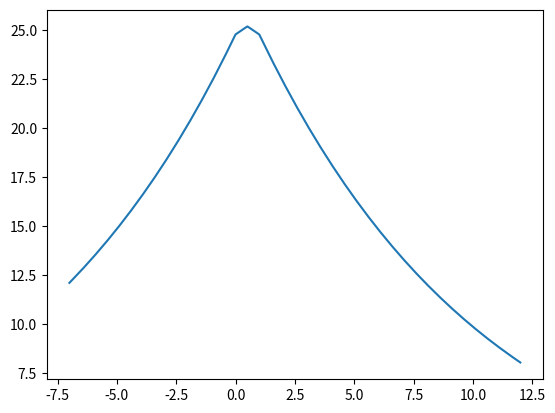

This figure's Python source:
from matplotlib import pyplot
pyplot.plot( [ -7.000000e+00, -6.980981e+00, -6.961962e+00, -6.942943e+00, -6.923924e+00, -6.904905e+00, -6.885886e+00, -6.866867e+00, -6.847848e+00, -6.828829e+00, -6.809810e+00, -6.790791e+00, -6.771772e+00, -6.752753e+00, -6.733734e+00, -6.714715e+00, -6.695696e+00, -6.676677e+00, -6.657658e+00, -6.638639e+00, -6.619620e+00, -6.600601e+00, -6.581582e+00, -6.562563e+00, -6.543544e+00, -6.524525e+00, -6.505506e+00, -6.486486e+00, -6.467467e+00, -6.448448e+00, -6.429429e+00, -6.410410e+00, -6.391391e+00, -6.372372e+00, -6.353353e+00, -6.334334e+00, -6.315315e+00, -6.296296e+00, -6.277277e+00, -6.258258e+00, -6.239239e+00, -6.220220e+00, -6.201201e+00, -6.182182e+00, -6.163163e+00, -6.144144e+00, -6.125125e+00, -6.106106e+00, -6.087087e+00, -6.068068e+00, -6.049049e+00, -6.030030e+00, -6.011011e+00, -5.991992e+00, -5.972973e+00, -5.953954e+00, -5.934935e+00, -5.915916e+00, -5.896897e+00, -5.877878e+00, -5.858859e+00, -5.839840e+00, -5.820821e+00, -5.801802e+00, -5.782783e+00, -5.763764e+00, -5.744745e+00, -5.725726e+00, -5.706707e+00, -5.687688e+00, -5.668669e+00, -5.649650e+00, -5.630631e+00, -5.611612e+00, -5.592593e+00, -5.573574e+00, -5.554555e+00, -5.535536e+00, -5.516517e+00, -5.497497e+00, -5.478478e+00, -5.459459e+00, -5.440440e+00, -5.421421e+00, -5.402402e+00, -5.383383e+00, -5.364364e+00, -5.345345e+00, -5.326326e+00, -5.307307e+00, -5.288288e+00, -5.269269e+00, -5.250250e+00, -5.231231e+00, -5.212212e+00, -5.193193e+00, -5.174174e+00, -5.155155e+00, -5.136136e+00, -5.117117e+00, -5.098098e+00, -5.079079e+00, -5.060060e+00, -5.041041e+00, -5.022022e+00, -5.003003e+00, -4.983984e+00, -4.964965e+00, -4.945946e+00, -4.926927e+00, -4.907908e+00, -4.888889e+00, -4.869870e+00, -4.850851e+00, -4.831832e+00, -4.812813e+00, -4.793794e+00, -4.774775e+00, -4.755756e+00, -4.736737e+00, -4.717718e+00, -4.698699e+00, -4.679680e+00, -4.660661e+00, -4.641642e+00, -4.622623e+00, -4.603604e+00, -4.584585e+00, -4.565566e+00, -4.546547e+00, -4.527528e+00, -4.508509e+00, -4.489489e+00, -4.470470e+00, -4.451451e+00, -4.432432e+00, -4.413413e+00, -4.394394e+00, -4.375375e+00, -4.356356e+00, -4.337337e+00, -4.318318e+00, -4.299299e+00, -4.280280e+00, -4.261261e+00, -4.242242e+00, -4.223223e+00, -4.204204e+00, -4.185185e+00, -4.166166e+00, -4.147147e+00, -4.128128e+00, -4.109109e+00, -4.090090e+00, -4.071071e+00, -4.052052e+00, -4.033033e+00, -4.014014e+00, -3.994995e+00, -3.975976e+00, -3.956957e+00, -3.937938e+00, -3.918919e+00, -3.899900e+00, -3.880881e+00, -3.861862e+00, -3.842843e+00, -3.823824e+00, -3.804805e+00, -3.785786e+00, -3.766767e+00, -3.747748e+00, -3.728729e+00, -3.709710e+00, -3.690691e+00, -3.671672e+00, -3.652653e+00, -3.633634e+00, -3.614615e+00, -3.595596e+00, -3.576577e+00, -3.557558e+00, -3.538539e+00, -3.519520e+00, -3.500501e+00, -3.481481e+00, -3.462462e+00, -3.443443e+00, -3.424424e+00, -3.405405e+00, -3.386386e+00, -3.367367e+00, -3.348348e+00, -3.329329e+00, -3.310310e+00, -3.291291e+00, -3.272272e+00, -3.253253e+00, -3.234234e+00, -3.215215e+00, -3.196196e+00, -3.177177e+00, -3.158158e+00, -3.139139e+00, -3.120120e+00, -3.101101e+00, -3.082082e+00, -3.063063e+00, -3.044044e+00, -3.025025e+00, -3.006006e+00, -2.986987e+00, -2.967968e+00, -2.948949e+00, -2.929930e+00, -2.910911e+00, -2.891892e+00, -2.872873e+00, -2.853854e+00, -2.834835e+00, -2.815816e+00, -2.796797e+00, -2.777778e+00, -2.758759e+00, -2.739740e+00, -2.720721e+00, -2.701702e+00, -2.682683e+00, -2.663664e+00, -2.644645e+00, -2.625626e+00, -2.606607e+00, -2.587588e+00, -2.568569e+00, -2.549550e+00, -2.530531e+00, -2.511512e+00, -2.492492e+00, -2.473473e+00, -2.454454e+00, -2.435435e+00, -2.416416e+00, -2.397397e+00, -2.378378e+00, -2.359359e+00, -2.340340e+00, -2.321321e+00, -2.302302e+00, -2.283283e+00, -2.264264e+00, -2.245245e+00, -2.226226e+00, -2.207207e+00, -2.188188e+00, -2.169169e+00, -2.150150e+00, -2.131131e+00, -2.112112e+00, -2.093093e+00, -2.074074e+00, -2.055055e+00, -2.036036e+00, -2.017017e+00, -1.997998e+00, -1.978979e+00, -1.959960e+00, -1.940941e+00, -1.921922e+00, -1.902903e+00, -1.883884e+00, -1.864865e+00, -1.845846e+00, -1.826827e+00, -1.807808e+00, -1.788789e+00, -1.769770e+00, -1.750751e+00, -1.731732e+00, -1.712713e+00, -1.693694e+00, -1.674675e+00, -1.655656e+00, -1.636637e+00, -1.617618e+00, -1.598599e+00, -1.579580e+00, -1.560561e+00, -1.541542e+00, -1.522523e+00, -1.503504e+00, -1.484484e+00, -1.465465e+00, -1.446446e+00, -1.427427e+00, -1.408408e+00, -1.389389e+00, -1.370370e+00, -1.351351e+00, -1.332332e+00, -1.313313e+00, -1.294294e+00, -1.275275e+00, -1.256256e+00, -1.237237e+00, -1.218218e+00, -1.199199e+00, -1.180180e+00, -1.161161e+00, -1.142142e+00, -1.123123e+00, -1.104104e+00, -1.085085e+00, -1.066066e+00, -1.047047e+00, -1.028028e+00, -1.009009e+00, -9.899900e-01, -9.709710e-01, -9.519520e-01, -9.329329e-01, -9.139139e-01, -8.948949e-01, -8.758759e-01, -8.568569e-01, -8.378378e-01, -8.188188e-01, -7.997998e-01, -7.807808e-01, -7.617618e-01, -7.427427e-01, -7.237237e-01, -7.047047e-01, -6.856857e-01, -6.666667e-01, -6.476476e-01, -6.286286e-01, -6.096096e-01, -5.905906e-01, -5.715716e-01, -5.525526e-01, -5.335335e-01, -5.145145e-01, -4.954955e-01, -4.764765e-01, -4.574575e-01, -4.384384e-01, -4.194194e-01, -4.004004e-01, -3.813814e-01, -3.623624e-01, -3.433433e-01, -3.243243e-01, -3.053053e-01, -2.862863e-01, -2.672673e-01, -2.482482e-01, -2.292292e-01, -2.102102e-01, -1.911912e-01, -1.721722e-01, -1.531532e-01, -1.341341e-01, -1.151151e-01, -9.609610e-02, -7.707708e-02, -5.805806e-02, -3.903904e-02, -2.002002e-02, -1.001001e-03, 1.801802e-02, 3.703704e-02, 5.605606e-02, 7.507508e-02, 9.409409e-02, 1.131131e-01, 1.321321e-01, 1.511512e-01, 1.701702e-01, 1.891892e-01, 2.082082e-01, 2.272272e-01, 2.462462e-01, 2.652653e-01, 2.842843e-01, 3.033033e-01, 3.223223e-01, 3.413413e-01, 3.603604e-01, 3.793794e-01, 3.983984e-01, 4.174174e-01, 4.364364e-01, 4.554555e-01, 4.744745e-01, 4.934935e-01, 5.125125e-01, 5.315315e-01, 5.505506e-01, 5.695696e-01, 5.885886e-01, 6.076076e-01, 6.266266e-01, 6.456456e-01, 6.646647e-01, 6.836837e-01, 7.027027e-01, 7.217217e-01, 7.407407e-01, 7.597598e-01, 7.787788e-01, 7.977978e-01, 8.168168e-01, 8.358358e-01, 8.548549e-01, 8.738739e-01, 8.928929e-01, 9.119119e-01, 9.309309e-01, 9.499499e-01, 9.689690e-01, 9.879880e-01, 1.007007e+00, 1.026026e+00, 1.045045e+00, 1.064064e+00, 1.083083e+00, 1.102102e+00, 1.121121e+00, 1.140140e+00, 1.159159e+00, 1.178178e+00, 1.197197e+00, 1.216216e+00, 1.235235e+00, 1.254254e+00, 1.273273e+00, 1.292292e+00, 1.311311e+00, 1.330330e+00, 1.349349e+00, 1.368368e+00, 1.387387e+00, 1.406406e+00, 1.425425e+00, 1.444444e+00, 1.463463e+00, 1.482482e+00, 1.501502e+00, 1.520521e+00, 1.539540e+00, 1.558559e+00, 1.577578e+00, 1.596597e+00, 1.615616e+00, 1.634635e+00, 1.653654e+00, 1.672673e+00, 1.691692e+00, 1.710711e+00, 1.729730e+00, 1.748749e+00, 1.767768e+00, 1.786787e+00, 1.805806e+00, 1.824825e+00, 1.843844e+00, 1.862863e+00, 1.881882e+00, 1.900901e+00, 1.919920e+00, 1.938939e+00, 1.957958e+00, 1.976977e+00, 1.995996e+00, 2.015015e+00, 2.034034e+00, 2.053053e+00, 2.072072e+00, 2.091091e+00, 2.110110e+00, 2.129129e+00, 2.148148e+00, 2.167167e+00, 2.186186e+00, 2.205205e+00, 2.224224e+00, 2.243243e+00, 2.262262e+00, 2.281281e+00, 2.300300e+00, 2.319319e+00, 2.338338e+00, 2.357357e+00, 2.376376e+00, 2.395395e+00, 2.414414e+00, 2.433433e+00, 2.452452e+00, 2.471471e+00, 2.490490e+00, 2.509510e+00, 2.528529e+00, 2.547548e+00, 2.566567e+00, 2.585586e+00, 2.604605e+00, 2.623624e+00, 2.642643e+00, 2.661662e+00, 2.680681e+00, 2.699700e+00, 2.718719e+00, 2.737738e+00, 2.756757e+00, 2.775776e+00, 2.794795e+00, 2.813814e+00, 2.832833e+00, 2.851852e+00, 2.870871e+00, 2.889890e+00, 2.908909e+00, 2.927928e+00, 2.946947e+00, 2.965966e+00, 2.984985e+00, 3.004004e+00, 3.023023e+00, 3.042042e+00, 3.061061e+00, 3.080080e+00, 3.099099e+00, 3.118118e+00, 3.137137e+00, 3.156156e+00, 3.175175e+00, 3.194194e+00, 3.213213e+00, 3.232232e+00, 3.251251e+00, 3.270270e+00, 3.289289e+00, 3.308308e+00, 3.327327e+00, 3.346346e+00, 3.365365e+00, 3.384384e+00, 3.403403e+00, 3.422422e+00, 3.441441e+00, 3.460460e+00, 3.479479e+00, 3.498498e+00, 3.517518e+00, 3.536537e+00, 3.555556e+00, 3.574575e+00, 3.593594e+00, 3.612613e+00, 3.631632e+00, 3.650651e+00, 3.669670e+00, 3.688689e+00, 3.707708e+00, 3.726727e+00, 3.745746e+00, 3.764765e+00, 3.783784e+00, 3.802803e+00, 3.821822e+00, 3.840841e+00, 3.859860e+00, 3.878879e+00, 3.897898e+00, 3.916917e+00, 3.935936e+00, 3.954955e+00, 3.973974e+00, 3.992993e+00, 4.012012e+00, 4.031031e+00, 4.050050e+00, 4.069069e+00, 4.088088e+00, 4.107107e+00, 4.126126e+00, 4.145145e+00, 4.164164e+00, 4.183183e+00, 4.202202e+00, 4.221221e+00, 4.240240e+00, 4.259259e+00, 4.278278e+00, 4.297297e+00, 4.316316e+00, 4.335335e+00, 4.354354e+00, 4.373373e+00, 4.392392e+00, 4.411411e+00, 4.430430e+00, 4.449449e+00, 4.468468e+00, 4.487487e+00, 4.506507e+00, 4.525526e+00, 4.544545e+00, 4.563564e+00, 4.582583e+00, 4.601602e+00, 4.620621e+00, 4.639640e+00, 4.658659e+00, 4.677678e+00, 4.696697e+00, 4.715716e+00, 4.734735e+00, 4.753754e+00, 4.772773e+00, 4.791792e+00, 4.810811e+00, 4.829830e+00, 4.848849e+00, 4.867868e+00, 4.886887e+00, 4.905906e+00, 4.924925e+00, 4.943944e+00, 4.962963e+00, 4.981982e+00, 5.001001e+00, 5.020020e+00, 5.039039e+00, 5.058058e+00, 5.077077e+00, 5.096096e+00, 5.115115e+00, 5.134134e+00, 5.153153e+00, 5.172172e+00, 5.191191e+00, 5.210210e+00, 5.229229e+00, 5.248248e+00, 5.267267e+00, 5.286286e+00, 5.305305e+00, 5.324324e+00, 5.343343e+00, 5.362362e+00, 5.381381e+00, 5.400400e+00, 5.419419e+00, 5.438438e+00, 5.457457e+00, 5.476476e+00, 5.495495e+00, 5.514515e+00, 5.533534e+00, 5.552553e+00, 5.571572e+00, 5.590591e+00, 5.609610e+00, 5.628629e+00, 5.647648e+00, 5.666667e+00, 5.685686e+00, 5.704705e+00, 5.723724e+00, 5.742743e+00, 5.761762e+00, 5.780781e+00, 5.799800e+00, 5.818819e+00, 5.837838e+00, 5.856857e+00, 5.875876e+00, 5.894895e+00, 5.913914e+00, 5.932933e+00, 5.951952e+00, 5.970971e+00, 5.989990e+00, 6.009009e+00, 6.028028e+00, 6.047047e+00, 6.066066e+00, 6.085085e+00, 6.104104e+00, 6.123123e+00, 6.142142e+00, 6.161161e+00, 6.180180e+00, 6.199199e+00, 6.218218e+00, 6.237237e+00, 6.256256e+00, 6.275275e+00, 6.294294e+00, 6.313313e+00, 6.332332e+00, 6.351351e+00, 6.370370e+00, 6.389389e+00, 6.408408e+00, 6.427427e+00, 6.446446e+00, 6.465465e+00, 6.484484e+00, 6.503504e+00, 6.522523e+00, 6.541542e+00, 6.560561e+00, 6.579580e+00, 6.598599e+00, 6.617618e+00, 6.636637e+00, 6.655656e+00, 6.674675e+00, 6.693694e+00, 6.712713e+00, 6.731732e+00, 6.750751e+00, 6.769770e+00, 6.788789e+00, 6.807808e+00, 6.826827e+00, 6.845846e+00, 6.864865e+00, 6.883884e+00, 6.902903e+00, 6.921922e+00, 6.940941e+00, 6.959960e+00, 6.978979e+00, 6.997998e+00, 7.017017e+00, 7.036036e+00, 7.055055e+00, 7.074074e+00, 7.093093e+00, 7.112112e+00, 7.131131e+00, 7.150150e+00, 7.169169e+00, 7.188188e+00, 7.207207e+00, 7.226226e+00, 7.245245e+00, 7.264264e+00, 7.283283e+00, 7.302302e+00, 7.321321e+00, 7.340340e+00, 7.359359e+00, 7.378378e+00, 7.397397e+00, 7.416416e+00, 7.435435e+00, 7.454454e+00, 7.473473e+00, 7.492492e+00, 7.511512e+00, 7.530531e+00, 7.549550e+00, 7.568569e+00, 7.587588e+00, 7.606607e+00, 7.625626e+00, 7.644645e+00, 7.663664e+00, 7.682683e+00, 7.701702e+00, 7.720721e+00, 7.739740e+00, 7.758759e+00, 7.777778e+00, 7.796797e+00, 7.815816e+00, 7.834835e+00, 7.853854e+00, 7.872873e+00, 7.891892e+00, 7.910911e+00, 7.929930e+00, 7.948949e+00, 7.967968e+00, 7.986987e+00, 8.006006e+00, 8.025025e+00, 8.044044e+00, 8.063063e+00, 8.082082e+00, 8.101101e+00, 8.120120e+00, 8.139139e+00, 8.158158e+00, 8.177177e+00, 8.196196e+00, 8.215215e+00, 8.234234e+00, 8.253253e+00, 8.272272e+00, 8.291291e+00, 8.310310e+00, 8.329329e+00, 8.348348e+00, 8.367367e+00, 8.386386e+00, 8.405405e+00, 8.424424e+00, 8.443443e+00, 8.462462e+00, 8.481481e+00, 8.500501e+00, 8.519520e+00, 8.538539e+00, 8.557558e+00, 8.576577e+00, 8.595596e+00, 8.614615e+00, 8.633634e+00, 8.652653e+00, 8.671672e+00, 8.690691e+00, 8.709710e+00, 8.728729e+00, 8.747748e+00, 8.766767e+00, 8.785786e+00, 8.804805e+00, 8.823824e+00, 8.842843e+00, 8.861862e+00, 8.880881e+00, 8.899900e+00, 8.918919e+00, 8.937938e+00, 8.956957e+00, 8.975976e+00, 8.994995e+00, 9.014014e+00, 9.033033e+00, 9.052052e+00, 9.071071e+00, 9.090090e+00, 9.109109e+00, 9.128128e+00, 9.147147e+00, 9.166166e+00, 9.185185e+00, 9.204204e+00, 9.223223e+00, 9.242242e+00, 9.261261e+00, 9.280280e+00, 9.299299e+00, 9.318318e+00, 9.337337e+00, 9.356356e+00, 9.375375e+00, 9.394394e+00, 9.413413e+00, 9.432432e+00, 9.451451e+00, 9.470470e+00, 9.489489e+00, 9.508509e+00, 9.527528e+00, 9.546547e+00, 9.565566e+00, 9.584585e+00, 9.603604e+00, 9.622623e+00, 9.641642e+00, 9.660661e+00, 9.679680e+00, 9.698699e+00, 9.717718e+00, 9.736737e+00, 9.755756e+00, 9.774775e+00, 9.793794e+00, 9.812813e+00, 9.831832e+00, 9.850851e+00, 9.869870e+00, 9.888889e+00, 9.907908e+00, 9.926927e+00, 9.945946e+00, 9.964965e+00, 9.983984e+00, 1.000300e+01, 1.002202e+01, 1.004104e+01, 1.006006e+01, 1.007908e+01, 1.009810e+01, 1.011712e+01, 1.013614e+01, 1.015516e+01, 1.017417e+01, 1.019319e+01, 1.021221e+01, 1.023123e+01, 1.025025e+01, 1.026927e+01, 1.028829e+01, 1.030731e+01, 1.032633e+01, 1.034535e+01, 1.036436e+01, 1.038338e+01, 1.040240e+01, 1.042142e+01, 1.044044e+01, 1.045946e+01, 1.047848e+01, 1.049750e+01, 1.051652e+01, 1.053554e+01, 1.055455e+01, 1.057357e+01, 1.059259e+01, 1.061161e+01, 1.063063e+01, 1.064965e+01, 1.066867e+01, 1.068769e+01, 1.070671e+01, 1.072573e+01, 1.074474e+01, 1.076376e+01, 1.078278e+01, 1.080180e+01, 1.082082e+01, 1.083984e+01, 1.085886e+01, 1.087788e+01, 1.089690e+01, 1.091592e+01, 1.093493e+01, 1.095395e+01, 1.097297e+01, 1.099199e+01, 1.101101e+01, 1.103003e+01, 1.104905e+01, 1.106807e+01, 1.108709e+01, 1.110611e+01, 1.112513e+01, 1.114414e+01, 1.116316e+01, 1.118218e+01, 1.120120e+01, 1.122022e+01, 1.123924e+01, 1.125826e+01, 1.127728e+01, 1.129630e+01, 1.131532e+01, 1.133433e+01, 1.135335e+01, 1.137237e+01, 1.139139e+01, 1.141041e+01, 1.142943e+01, 1.144845e+01, 1.146747e+01, 1.148649e+01, 1.150551e+01, 1.152452e+01, 1.154354e+01, 1.156256e+01, 1.158158e+01, 1.160060e+01, 1.161962e+01, 1.163864e+01, 1.165766e+01, 1.167668e+01, 1.169570e+01, 1.171471e+01, 1.173373e+01, 1.175275e+01, 1.177177e+01, 1.179079e+01, 1.180981e+01, 1.182883e+01, 1.184785e+01, 1.186687e+01, 1.188589e+01, 1.190490e+01, 1.192392e+01, 1.194294e+01, 1.196196e+01, 1.198098e+01, 1.200000e+01 ], [ 1.209120e+01, 1.211541e+01, 1.213962e+01, 1.216382e+01, 1.218803e+01, 1.221224e+01, 1.223644e+01, 1.226065e+01, 1.228486e+01, 1.230906e+01, 1.233327e+01, 1.235748e+01, 1.238168e+01, 1.240589e+01, 1.243010e+01, 1.245430e+01, 1.247851e+01, 1.250272e+01, 1.252692e+01, 1.255113e+01, 1.257534e+01, 1.259954e+01, 1.262375e+01, 1.264795e+01, 1.267216e+01, 1.269637e+01, 1.272057e+01, 1.274569e+01, 1.277117e+01, 1.279665e+01, 1.282213e+01, 1.284761e+01, 1.287309e+01, 1.289857e+01, 1.292405e+01, 1.294953e+01, 1.297501e+01, 1.300049e+01, 1.302597e+01, 1.305145e+01, 1.307693e+01, 1.310242e+01, 1.312790e+01, 1.315338e+01, 1.317886e+01, 1.320434e+01, 1.322982e+01, 1.325530e+01, 1.328078e+01, 1.330626e+01, 1.333174e+01, 1.335722e+01, 1.338270e+01, 1.340875e+01, 1.343557e+01, 1.346239e+01, 1.348921e+01, 1.351603e+01, 1.354286e+01, 1.356968e+01, 1.359650e+01, 1.362332e+01, 1.365014e+01, 1.367697e+01, 1.370379e+01, 1.373061e+01, 1.375743e+01, 1.378425e+01, 1.381107e+01, 1.383790e+01, 1.386472e+01, 1.389154e+01, 1.391836e+01, 1.394518e+01, 1.397200e+01, 1.399883e+01, 1.402565e+01, 1.405247e+01, 1.407929e+01, 1.410630e+01, 1.413453e+01, 1.416277e+01, 1.419100e+01, 1.421923e+01, 1.424747e+01, 1.427570e+01, 1.430393e+01, 1.433217e+01, 1.436040e+01, 1.438863e+01, 1.441687e+01, 1.444510e+01, 1.447333e+01, 1.450157e+01, 1.452980e+01, 1.455803e+01, 1.458627e+01, 1.461450e+01, 1.464273e+01, 1.467097e+01, 1.469920e+01, 1.472743e+01, 1.475567e+01, 1.478390e+01, 1.481213e+01, 1.484037e+01, 1.486985e+01, 1.489957e+01, 1.492929e+01, 1.495901e+01, 1.498873e+01, 1.501845e+01, 1.504817e+01, 1.507789e+01, 1.510761e+01, 1.513733e+01, 1.516705e+01, 1.519676e+01, 1.522648e+01, 1.525620e+01, 1.528592e+01, 1.531564e+01, 1.534536e+01, 1.537508e+01, 1.540480e+01, 1.543452e+01, 1.546424e+01, 1.549396e+01, 1.552368e+01, 1.555340e+01, 1.558312e+01, 1.561284e+01, 1.564342e+01, 1.567470e+01, 1.570599e+01, 1.573727e+01, 1.576855e+01, 1.579984e+01, 1.583112e+01, 1.586240e+01, 1.589369e+01, 1.592497e+01, 1.595626e+01, 1.598754e+01, 1.601882e+01, 1.605011e+01, 1.608139e+01, 1.611267e+01, 1.614396e+01, 1.617524e+01, 1.620652e+01, 1.623781e+01, 1.626909e+01, 1.630037e+01, 1.633166e+01, 1.636294e+01, 1.639423e+01, 1.642551e+01, 1.645723e+01, 1.649016e+01, 1.652309e+01, 1.655602e+01, 1.658895e+01, 1.662188e+01, 1.665481e+01, 1.668774e+01, 1.672067e+01, 1.675360e+01, 1.678653e+01, 1.681946e+01, 1.685239e+01, 1.688532e+01, 1.691825e+01, 1.695118e+01, 1.698411e+01, 1.701704e+01, 1.704997e+01, 1.708290e+01, 1.711583e+01, 1.714876e+01, 1.718169e+01, 1.721462e+01, 1.724755e+01, 1.728048e+01, 1.731341e+01, 1.734802e+01, 1.738269e+01, 1.741735e+01, 1.745201e+01, 1.748668e+01, 1.752134e+01, 1.755600e+01, 1.759067e+01, 1.762533e+01, 1.765999e+01, 1.769466e+01, 1.772932e+01, 1.776398e+01, 1.779865e+01, 1.783331e+01, 1.786797e+01, 1.790264e+01, 1.793730e+01, 1.797196e+01, 1.800663e+01, 1.804129e+01, 1.807595e+01, 1.811061e+01, 1.814528e+01, 1.817994e+01, 1.821460e+01, 1.825052e+01, 1.828700e+01, 1.832349e+01, 1.835998e+01, 1.839647e+01, 1.843295e+01, 1.846944e+01, 1.850593e+01, 1.854242e+01, 1.857890e+01, 1.861539e+01, 1.865188e+01, 1.868837e+01, 1.872485e+01, 1.876134e+01, 1.879783e+01, 1.883432e+01, 1.887080e+01, 1.890729e+01, 1.894378e+01, 1.898027e+01, 1.901676e+01, 1.905324e+01, 1.908973e+01, 1.912622e+01, 1.916271e+01, 1.919995e+01, 1.923836e+01, 1.927677e+01, 1.931518e+01, 1.935358e+01, 1.939199e+01, 1.943040e+01, 1.946881e+01, 1.950722e+01, 1.954562e+01, 1.958403e+01, 1.962244e+01, 1.966085e+01, 1.969926e+01, 1.973766e+01, 1.977607e+01, 1.981448e+01, 1.985289e+01, 1.989130e+01, 1.992970e+01, 1.996811e+01, 2.000652e+01, 2.004493e+01, 2.008334e+01, 2.012174e+01, 2.016015e+01, 2.019877e+01, 2.023920e+01, 2.027963e+01, 2.032006e+01, 2.036049e+01, 2.040092e+01, 2.044135e+01, 2.048178e+01, 2.052221e+01, 2.056264e+01, 2.060307e+01, 2.064350e+01, 2.068393e+01, 2.072435e+01, 2.076478e+01, 2.080521e+01, 2.084564e+01, 2.088607e+01, 2.092650e+01, 2.096693e+01, 2.100736e+01, 2.104779e+01, 2.108822e+01, 2.112865e+01, 2.116908e+01, 2.120951e+01, 2.124994e+01, 2.129210e+01, 2.133466e+01, 2.137722e+01, 2.141978e+01, 2.146233e+01, 2.150489e+01, 2.154745e+01, 2.159000e+01, 2.163256e+01, 2.167512e+01, 2.171768e+01, 2.176023e+01, 2.180279e+01, 2.184535e+01, 2.188791e+01, 2.193046e+01, 2.197302e+01, 2.201558e+01, 2.205814e+01, 2.210069e+01, 2.214325e+01, 2.218581e+01, 2.222836e+01, 2.227092e+01, 2.231348e+01, 2.235604e+01, 2.239977e+01, 2.244457e+01, 2.248937e+01, 2.253416e+01, 2.257896e+01, 2.262376e+01, 2.266856e+01, 2.271335e+01, 2.275815e+01, 2.280295e+01, 2.284774e+01, 2.289254e+01, 2.293734e+01, 2.298214e+01, 2.302693e+01, 2.307173e+01, 2.311653e+01, 2.316132e+01, 2.320612e+01, 2.325092e+01, 2.329572e+01, 2.334051e+01, 2.338531e+01, 2.343011e+01, 2.347491e+01, 2.351970e+01, 2.356506e+01, 2.361221e+01, 2.365937e+01, 2.370652e+01, 2.375368e+01, 2.380083e+01, 2.384799e+01, 2.389514e+01, 2.394230e+01, 2.398945e+01, 2.403661e+01, 2.408376e+01, 2.413092e+01, 2.417807e+01, 2.422523e+01, 2.427238e+01, 2.431954e+01, 2.436669e+01, 2.441385e+01, 2.446100e+01, 2.450816e+01, 2.455531e+01, 2.460247e+01, 2.464962e+01, 2.469678e+01, 2.474393e+01, 2.479109e+01, 2.480845e+01, 2.482415e+01, 2.483986e+01, 2.485556e+01, 2.487126e+01, 2.488697e+01, 2.490267e+01, 2.491838e+01, 2.493408e+01, 2.494979e+01, 2.496549e+01, 2.498120e+01, 2.499690e+01, 2.501260e+01, 2.502831e+01, 2.504401e+01, 2.505972e+01, 2.507542e+01, 2.509113e+01, 2.510683e+01, 2.512254e+01, 2.513824e+01, 2.515395e+01, 2.516965e+01, 2.518535e+01, 2.520106e+01, 2.519610e+01, 2.518040e+01, 2.516469e+01, 2.514899e+01, 2.513328e+01, 2.511758e+01, 2.510187e+01, 2.508617e+01, 2.507046e+01, 2.505476e+01, 2.503905e+01, 2.502335e+01, 2.500765e+01, 2.499194e+01, 2.497624e+01, 2.496053e+01, 2.494483e+01, 2.492912e+01, 2.491342e+01, 2.489771e+01, 2.488201e+01, 2.486630e+01, 2.485060e+01, 2.483490e+01, 2.481919e+01, 2.480349e+01, 2.477620e+01, 2.472904e+01, 2.468189e+01, 2.463473e+01, 2.458758e+01, 2.454042e+01, 2.449327e+01, 2.444611e+01, 2.439896e+01, 2.435180e+01, 2.430465e+01, 2.425749e+01, 2.421034e+01, 2.416318e+01, 2.411603e+01, 2.406887e+01, 2.402172e+01, 2.397456e+01, 2.392741e+01, 2.388025e+01, 2.383310e+01, 2.378594e+01, 2.373879e+01, 2.369163e+01, 2.364448e+01, 2.359732e+01, 2.355035e+01, 2.350556e+01, 2.346076e+01, 2.341596e+01, 2.337116e+01, 2.332637e+01, 2.328157e+01, 2.323677e+01, 2.319198e+01, 2.314718e+01, 2.310238e+01, 2.305758e+01, 2.301279e+01, 2.296799e+01, 2.292319e+01, 2.287840e+01, 2.283360e+01, 2.278880e+01, 2.274400e+01, 2.269921e+01, 2.265441e+01, 2.260961e+01, 2.256481e+01, 2.252002e+01, 2.247522e+01, 2.243042e+01, 2.238563e+01, 2.234260e+01, 2.230004e+01, 2.225748e+01, 2.221493e+01, 2.217237e+01, 2.212981e+01, 2.208725e+01, 2.204470e+01, 2.200214e+01, 2.195958e+01, 2.191702e+01, 2.187447e+01, 2.183191e+01, 2.178935e+01, 2.174679e+01, 2.170424e+01, 2.166168e+01, 2.161912e+01, 2.157657e+01, 2.153401e+01, 2.149145e+01, 2.144889e+01, 2.140634e+01, 2.136378e+01, 2.132122e+01, 2.127866e+01, 2.123717e+01, 2.119674e+01, 2.115631e+01, 2.111588e+01, 2.107545e+01, 2.103502e+01, 2.099459e+01, 2.095416e+01, 2.091373e+01, 2.087331e+01, 2.083288e+01, 2.079245e+01, 2.075202e+01, 2.071159e+01, 2.067116e+01, 2.063073e+01, 2.059030e+01, 2.054987e+01, 2.050944e+01, 2.046901e+01, 2.042858e+01, 2.038815e+01, 2.034772e+01, 2.030729e+01, 2.026686e+01, 2.022643e+01, 2.018643e+01, 2.014802e+01, 2.010961e+01, 2.007121e+01, 2.003280e+01, 1.999439e+01, 1.995598e+01, 1.991757e+01, 1.987917e+01, 1.984076e+01, 1.980235e+01, 1.976394e+01, 1.972553e+01, 1.968713e+01, 1.964872e+01, 1.961031e+01, 1.957190e+01, 1.953349e+01, 1.949509e+01, 1.945668e+01, 1.941827e+01, 1.937986e+01, 1.934145e+01, 1.930305e+01, 1.926464e+01, 1.922623e+01, 1.918782e+01, 1.915118e+01, 1.911470e+01, 1.907821e+01, 1.904172e+01, 1.900523e+01, 1.896875e+01, 1.893226e+01, 1.889577e+01, 1.885928e+01, 1.882280e+01, 1.878631e+01, 1.874982e+01, 1.871333e+01, 1.867684e+01, 1.864036e+01, 1.860387e+01, 1.856738e+01, 1.853089e+01, 1.849441e+01, 1.845792e+01, 1.842143e+01, 1.838494e+01, 1.834846e+01, 1.831197e+01, 1.827548e+01, 1.823899e+01, 1.820366e+01, 1.816900e+01, 1.813433e+01, 1.809967e+01, 1.806501e+01, 1.803034e+01, 1.799568e+01, 1.796102e+01, 1.792635e+01, 1.789169e+01, 1.785703e+01, 1.782236e+01, 1.778770e+01, 1.775304e+01, 1.771837e+01, 1.768371e+01, 1.764905e+01, 1.761438e+01, 1.757972e+01, 1.754506e+01, 1.751039e+01, 1.747573e+01, 1.744107e+01, 1.740640e+01, 1.737174e+01, 1.733708e+01, 1.730301e+01, 1.727008e+01, 1.723715e+01, 1.720422e+01, 1.717129e+01, 1.713836e+01, 1.710543e+01, 1.707250e+01, 1.703957e+01, 1.700664e+01, 1.697371e+01, 1.694078e+01, 1.690785e+01, 1.687492e+01, 1.684199e+01, 1.680906e+01, 1.677613e+01, 1.674320e+01, 1.671027e+01, 1.667734e+01, 1.664441e+01, 1.661148e+01, 1.657855e+01, 1.654562e+01, 1.651269e+01, 1.647976e+01, 1.644691e+01, 1.641563e+01, 1.638435e+01, 1.635306e+01, 1.632178e+01, 1.629050e+01, 1.625921e+01, 1.622793e+01, 1.619664e+01, 1.616536e+01, 1.613408e+01, 1.610279e+01, 1.607151e+01, 1.604023e+01, 1.600894e+01, 1.597766e+01, 1.594638e+01, 1.591509e+01, 1.588381e+01, 1.585253e+01, 1.582124e+01, 1.578996e+01, 1.575868e+01, 1.572739e+01, 1.569611e+01, 1.566482e+01, 1.563354e+01, 1.560345e+01, 1.557373e+01, 1.554401e+01, 1.551429e+01, 1.548457e+01, 1.545485e+01, 1.542513e+01, 1.539542e+01, 1.536570e+01, 1.533598e+01, 1.530626e+01, 1.527654e+01, 1.524682e+01, 1.521710e+01, 1.518738e+01, 1.515766e+01, 1.512794e+01, 1.509822e+01, 1.506850e+01, 1.503878e+01, 1.500906e+01, 1.497934e+01, 1.494962e+01, 1.491991e+01, 1.489019e+01, 1.486047e+01, 1.483145e+01, 1.480322e+01, 1.477498e+01, 1.474675e+01, 1.471852e+01, 1.469028e+01, 1.466205e+01, 1.463382e+01, 1.460558e+01, 1.457735e+01, 1.454912e+01, 1.452088e+01, 1.449265e+01, 1.446442e+01, 1.443618e+01, 1.440795e+01, 1.437972e+01, 1.435148e+01, 1.432325e+01, 1.429502e+01, 1.426678e+01, 1.423855e+01, 1.421032e+01, 1.418208e+01, 1.415385e+01, 1.412562e+01, 1.409764e+01, 1.407082e+01, 1.404400e+01, 1.401718e+01, 1.399036e+01, 1.396353e+01, 1.393671e+01, 1.390989e+01, 1.388307e+01, 1.385625e+01, 1.382943e+01, 1.380260e+01, 1.377578e+01, 1.374896e+01, 1.372214e+01, 1.369532e+01, 1.366850e+01, 1.364167e+01, 1.361485e+01, 1.358803e+01, 1.356121e+01, 1.353439e+01, 1.350756e+01, 1.348074e+01, 1.345392e+01, 1.342710e+01, 1.340028e+01, 1.337466e+01, 1.334918e+01, 1.332369e+01, 1.329821e+01, 1.327273e+01, 1.324725e+01, 1.322177e+01, 1.319629e+01, 1.317081e+01, 1.314533e+01, 1.311985e+01, 1.309437e+01, 1.306889e+01, 1.304341e+01, 1.301793e+01, 1.299245e+01, 1.296697e+01, 1.294149e+01, 1.291600e+01, 1.289052e+01, 1.286504e+01, 1.283956e+01, 1.281408e+01, 1.278860e+01, 1.276312e+01, 1.273764e+01, 1.271293e+01, 1.268872e+01, 1.266452e+01, 1.264031e+01, 1.261610e+01, 1.259190e+01, 1.256769e+01, 1.254348e+01, 1.251928e+01, 1.249507e+01, 1.247086e+01, 1.244666e+01, 1.242245e+01, 1.239824e+01, 1.237404e+01, 1.234983e+01, 1.232562e+01, 1.230142e+01, 1.227721e+01, 1.225300e+01, 1.222880e+01, 1.220459e+01, 1.218039e+01, 1.215618e+01, 1.213197e+01, 1.210777e+01, 1.208394e+01, 1.206094e+01, 1.203795e+01, 1.201495e+01, 1.199196e+01, 1.196896e+01, 1.194596e+01, 1.192297e+01, 1.189997e+01, 1.187697e+01, 1.185398e+01, 1.183098e+01, 1.180799e+01, 1.178499e+01, 1.176199e+01, 1.173900e+01, 1.171600e+01, 1.169300e+01, 1.167001e+01, 1.164701e+01, 1.162402e+01, 1.160102e+01, 1.157802e+01, 1.155503e+01, 1.153203e+01, 1.150903e+01, 1.148607e+01, 1.146422e+01, 1.144237e+01, 1.142053e+01, 1.139868e+01, 1.137684e+01, 1.135499e+01, 1.133314e+01, 1.131130e+01, 1.128945e+01, 1.126760e+01, 1.124576e+01, 1.122391e+01, 1.120206e+01, 1.118022e+01, 1.115837e+01, 1.113652e+01, 1.111468e+01, 1.109283e+01, 1.107098e+01, 1.104914e+01, 1.102729e+01, 1.100545e+01, 1.098360e+01, 1.096175e+01, 1.093991e+01, 1.091806e+01, 1.089702e+01, 1.087626e+01, 1.085551e+01, 1.083476e+01, 1.081400e+01, 1.079325e+01, 1.077249e+01, 1.075174e+01, 1.073098e+01, 1.071023e+01, 1.068948e+01, 1.066872e+01, 1.064797e+01, 1.062721e+01, 1.060646e+01, 1.058571e+01, 1.056495e+01, 1.054420e+01, 1.052344e+01, 1.050269e+01, 1.048194e+01, 1.046118e+01, 1.044043e+01, 1.041967e+01, 1.039892e+01, 1.037816e+01, 1.035787e+01, 1.033816e+01, 1.031844e+01, 1.029873e+01, 1.027901e+01, 1.025929e+01, 1.023958e+01, 1.021986e+01, 1.020014e+01, 1.018043e+01, 1.016071e+01, 1.014099e+01, 1.012128e+01, 1.010156e+01, 1.008184e+01, 1.006213e+01, 1.004241e+01, 1.002270e+01, 1.000298e+01, 9.983262e+00, 9.963546e+00, 9.943829e+00, 9.924113e+00, 9.904396e+00, 9.884680e+00, 9.864964e+00, 9.845403e+00, 9.826672e+00, 9.807942e+00, 9.789211e+00, 9.770480e+00, 9.751750e+00, 9.733019e+00, 9.714288e+00, 9.695558e+00, 9.676827e+00, 9.658097e+00, 9.639366e+00, 9.620635e+00, 9.601905e+00, 9.583174e+00, 9.564444e+00, 9.545713e+00, 9.526982e+00, 9.508252e+00, 9.489521e+00, 9.470790e+00, 9.452060e+00, 9.433329e+00, 9.414599e+00, 9.395868e+00, 9.377137e+00, 9.358407e+00, 9.340489e+00, 9.322695e+00, 9.304901e+00, 9.287107e+00, 9.269313e+00, 9.251519e+00, 9.233725e+00, 9.215931e+00, 9.198137e+00, 9.180343e+00, 9.162549e+00, 9.144755e+00, 9.126960e+00, 9.109166e+00, 9.091372e+00, 9.073578e+00, 9.055784e+00, 9.037990e+00, 9.020196e+00, 9.002402e+00, 8.984608e+00, 8.966814e+00, 8.949020e+00, 8.931226e+00, 8.913431e+00, 8.895637e+00, 8.878358e+00, 8.861454e+00, 8.844550e+00, 8.827645e+00, 8.810741e+00, 8.793836e+00, 8.776932e+00, 8.760028e+00, 8.743123e+00, 8.726219e+00, 8.709315e+00, 8.692410e+00, 8.675506e+00, 8.658601e+00, 8.641697e+00, 8.624793e+00, 8.607888e+00, 8.590984e+00, 8.574080e+00, 8.557175e+00, 8.540271e+00, 8.523366e+00, 8.506462e+00, 8.489558e+00, 8.472653e+00, 8.455749e+00, 8.439089e+00, 8.423030e+00, 8.406971e+00, 8.390912e+00, 8.374852e+00, 8.358793e+00, 8.342734e+00, 8.326675e+00, 8.310616e+00, 8.294557e+00, 8.278498e+00, 8.262438e+00, 8.246379e+00, 8.230320e+00, 8.214261e+00, 8.198202e+00, 8.182143e+00, 8.166083e+00, 8.150024e+00, 8.133965e+00, 8.117906e+00, 8.101847e+00, 8.085788e+00, 8.069728e+00, 8.053669e+00, 8.037610e+00, 8.021551e+00 ] )
pyplot.show()
